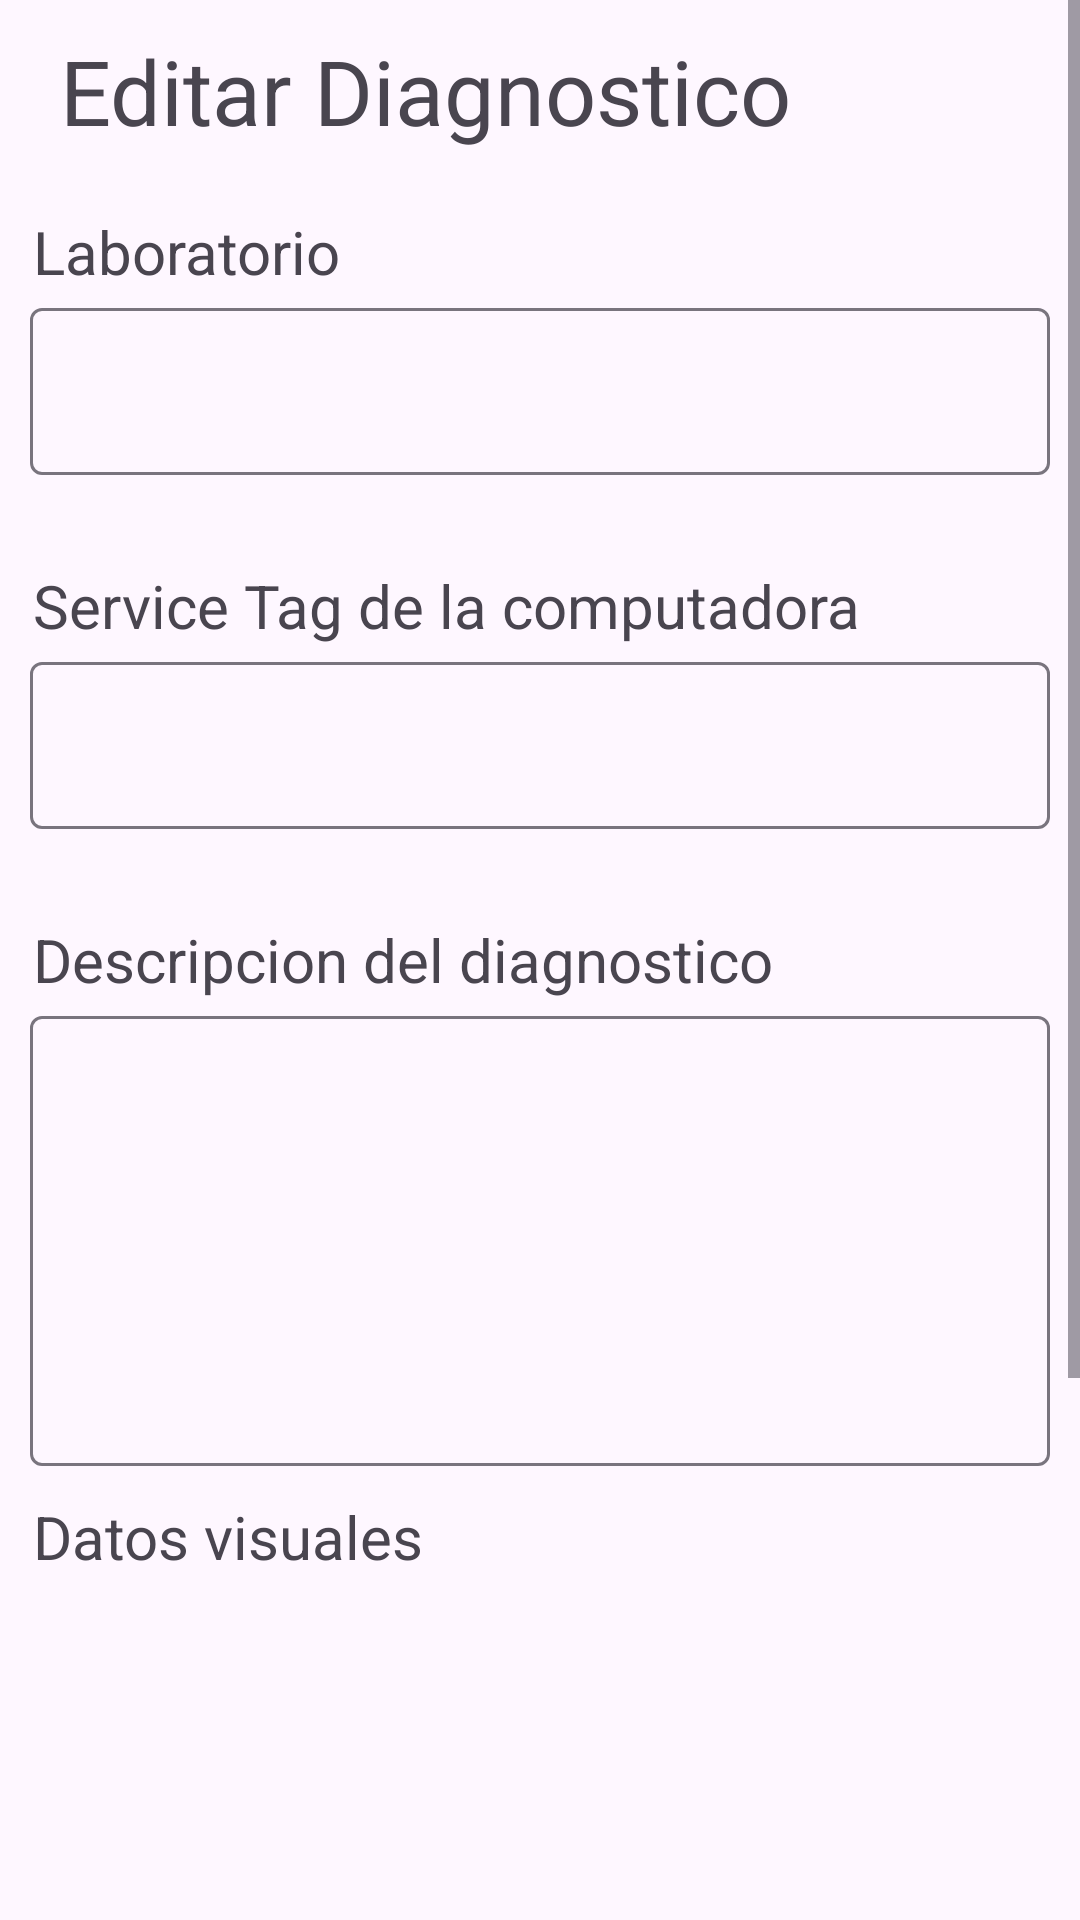

The Android layout XML behind this screen, and the referenced resources:
<!-- AndroidManifest.xml: application theme Theme.ServiveLog -->
<!-- res/layout/fragment_editar_diagnostico.xml -->
<?xml version="1.0" encoding="utf-8"?>
<FrameLayout xmlns:android="http://schemas.android.com/apk/res/android"
    xmlns:tools="http://schemas.android.com/tools"
    android:layout_width="match_parent"
    android:layout_height="match_parent"
    tools:context=".ui.gestiondiagnostico.view.FragmentEditarDiagnostico">


    <ScrollView
        android:layout_width="match_parent"
        android:layout_height="match_parent">

        <LinearLayout
            android:layout_width="match_parent"
            android:layout_height="match_parent"
            android:orientation="vertical">

            <TextView
                android:layout_width="match_parent"
                android:layout_height="wrap_content"
                android:layout_marginStart="20dp"
                android:layout_marginTop="10dp"
                android:text="Editar Diagnostico"
                android:textSize="30sp" />

            <TextView
                android:layout_width="wrap_content"
                android:layout_height="wrap_content"
                android:layout_marginStart="11dp"
                android:layout_marginTop="20dp"
                android:text="Laboratorio"
                android:textSize="20sp" />

            <com.google.android.material.textfield.TextInputLayout
                android:layout_width="match_parent"
                android:layout_height="wrap_content">

                <com.google.android.material.textfield.TextInputEditText
                    android:id="@+id/etLabs"
                    android:layout_width="match_parent"
                    android:layout_height="wrap_content"
                    android:layout_margin="10dp"
                    android:textAlignment="center"
                    tools:text="LabP4" />
            </com.google.android.material.textfield.TextInputLayout>

            <TextView
                android:layout_width="wrap_content"
                android:layout_height="wrap_content"
                android:layout_marginStart="11dp"
                android:layout_marginTop="20dp"
                android:text="Service Tag de la computadora"
                android:textSize="20sp" />

            <com.google.android.material.textfield.TextInputLayout
                android:layout_width="match_parent"
                android:layout_height="wrap_content">

                <com.google.android.material.textfield.TextInputEditText
                    android:id="@+id/etServiPc"
                    android:layout_width="match_parent"
                    android:layout_height="wrap_content"
                    android:layout_margin="10dp"
                    android:textAlignment="center"
                    tools:text="Service Tag" />
            </com.google.android.material.textfield.TextInputLayout>


            <TextView
                android:layout_width="wrap_content"
                android:layout_height="wrap_content"
                android:layout_marginStart="11dp"
                android:layout_marginTop="20dp"
                android:text="Descripcion del diagnostico"
                android:textSize="20sp" />

            <com.google.android.material.textfield.TextInputLayout
                android:layout_width="match_parent"
                android:layout_height="wrap_content">

                <com.google.android.material.textfield.TextInputEditText
                    android:id="@+id/etDescripcionDiagnostico"
                    android:layout_width="match_parent"
                    android:layout_height="150dp"
                    android:layout_margin="10dp"
                    android:textAlignment="center"
                    tools:text="Mucho texto de descripcion" />


            </com.google.android.material.textfield.TextInputLayout>


            <RelativeLayout
                android:layout_width="wrap_content"
                android:layout_height="wrap_content"
                android:orientation="horizontal">

                <TextView
                    android:layout_width="wrap_content"
                    android:layout_height="wrap_content"
                    android:layout_marginStart="11dp"
                    android:text="Datos visuales"
                    android:textSize="20sp" />

                <TextView
                    android:id="@+id/conteo"
                    android:layout_width="wrap_content"
                    android:layout_height="wrap_content"
                    android:layout_alignParentEnd="true"
                    android:layout_marginEnd="10dp"
                    android:textSize="20sp"
                    tools:text="0/4" />

            </RelativeLayout>

            <androidx.viewpager.widget.ViewPager
                android:id="@+id/vpImagen"
                android:layout_width="match_parent"
                android:layout_height="250dp"/>

            <Button
                android:id="@+id/btnFoto"
                android:layout_width="match_parent"
                android:layout_height="match_parent"
                android:layout_alignParentStart="true"
                android:layout_alignParentEnd="true"
                android:layout_marginStart="5dp"
                android:text="Agregar foto"
                android:textSize="20sp" />

            <Button
                android:id="@+id/btnEditar"
                android:layout_width="match_parent"
                android:layout_height="wrap_content"
                android:layout_margin="10dp"
                android:text="Guardar"
                android:textSize="20sp" />

        </LinearLayout>
    </ScrollView>


</FrameLayout>
<!-- resources referenced by this layout -->
<resources>
  <style name="Theme.ServiveLog" parent="Base.Theme.ServiveLog" />
  <style name="Base.Theme.ServiveLog" parent="Theme.Material3.DayNight.NoActionBar">
          
          
      </style>
</resources>
